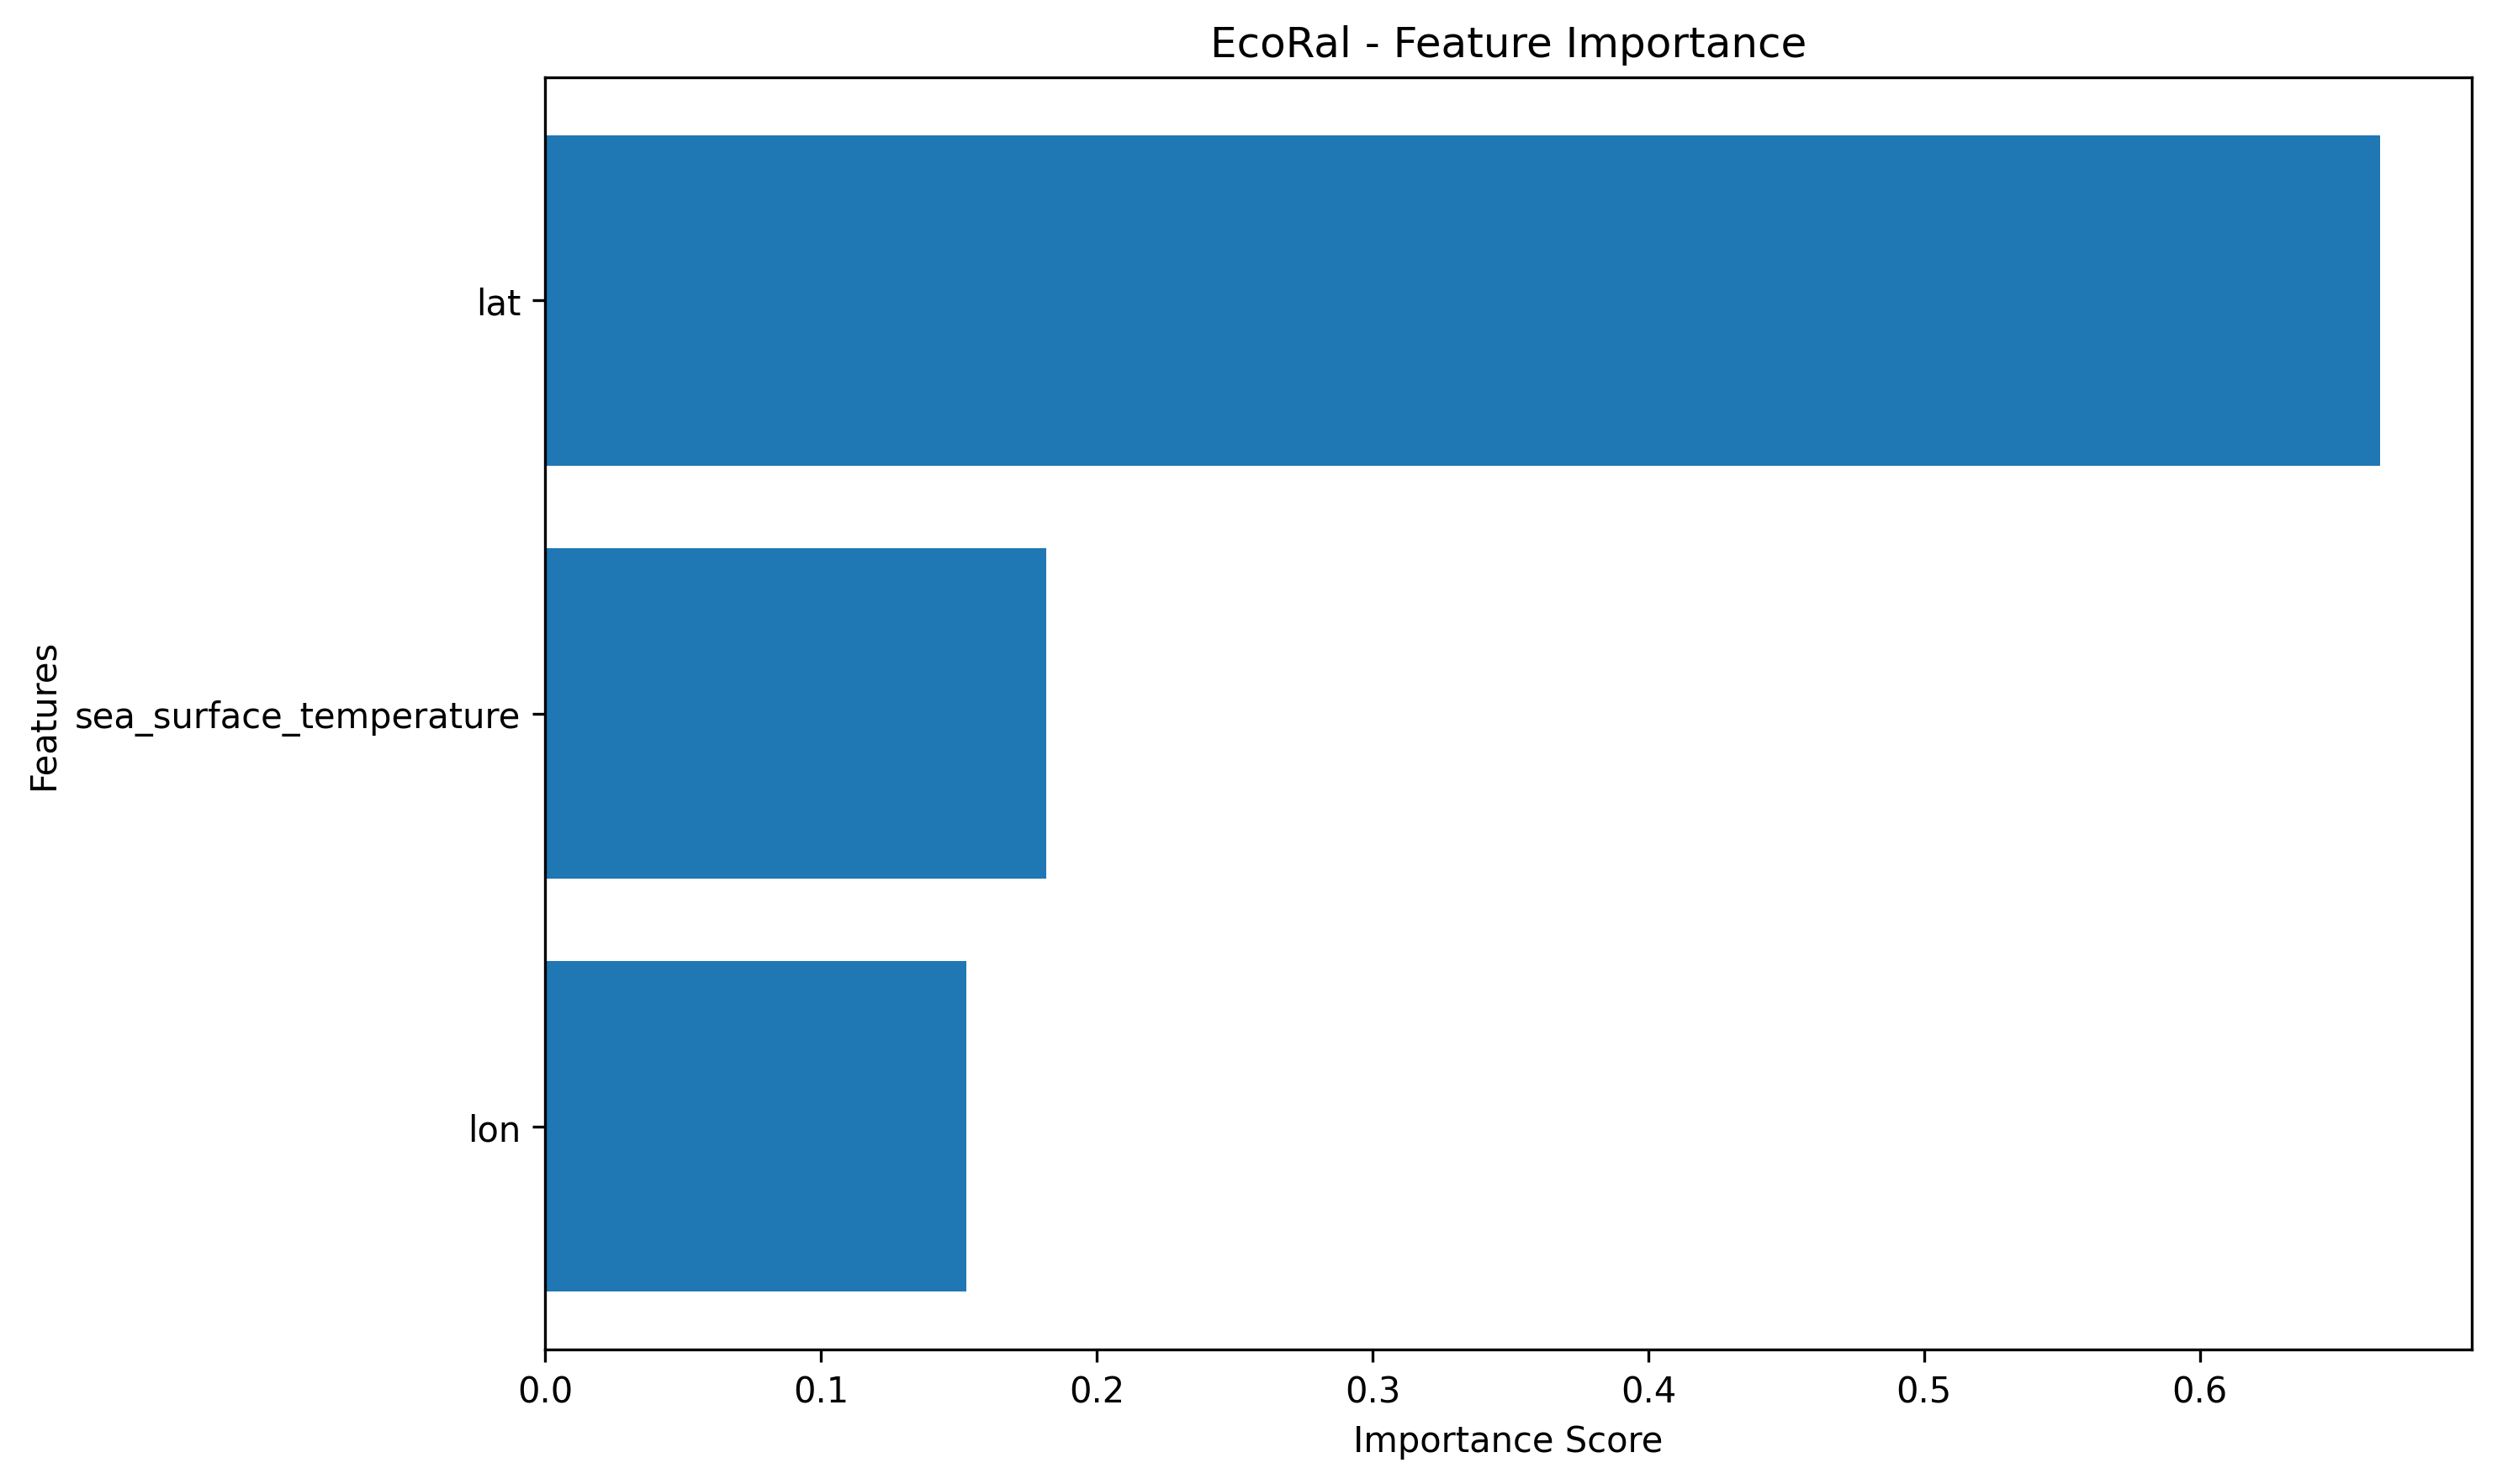

The file beside this chart, header and first rows:
Feature, Importance
lat, 0.6653
sea_surface_temperature, 0.1818
lon, 0.1529
